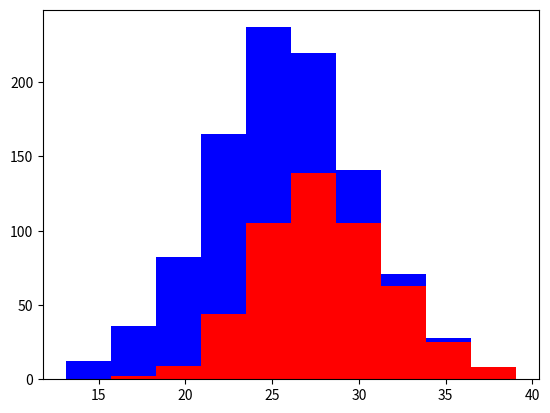

Generate this figure with matplotlib:
# Recipes 3
# 2 features: height, eye color

import numpy as np
import matplotlib.pyplot as plt

grevyhounds = 500 
labs = 500

# + or - 4 inches randomly
grey_height = 28 + 4 * np.random.randn(grevyhounds)
lab_height = 24 + 4 * np.random.randn(labs)

plt.hist([grey_height, lab_height], stacked=True, color=['r','b'])
plt.show()

# 50/50 features doesn't tell much infomation
# avoid redundant features
# Ideal features are: informative, independent, simple
